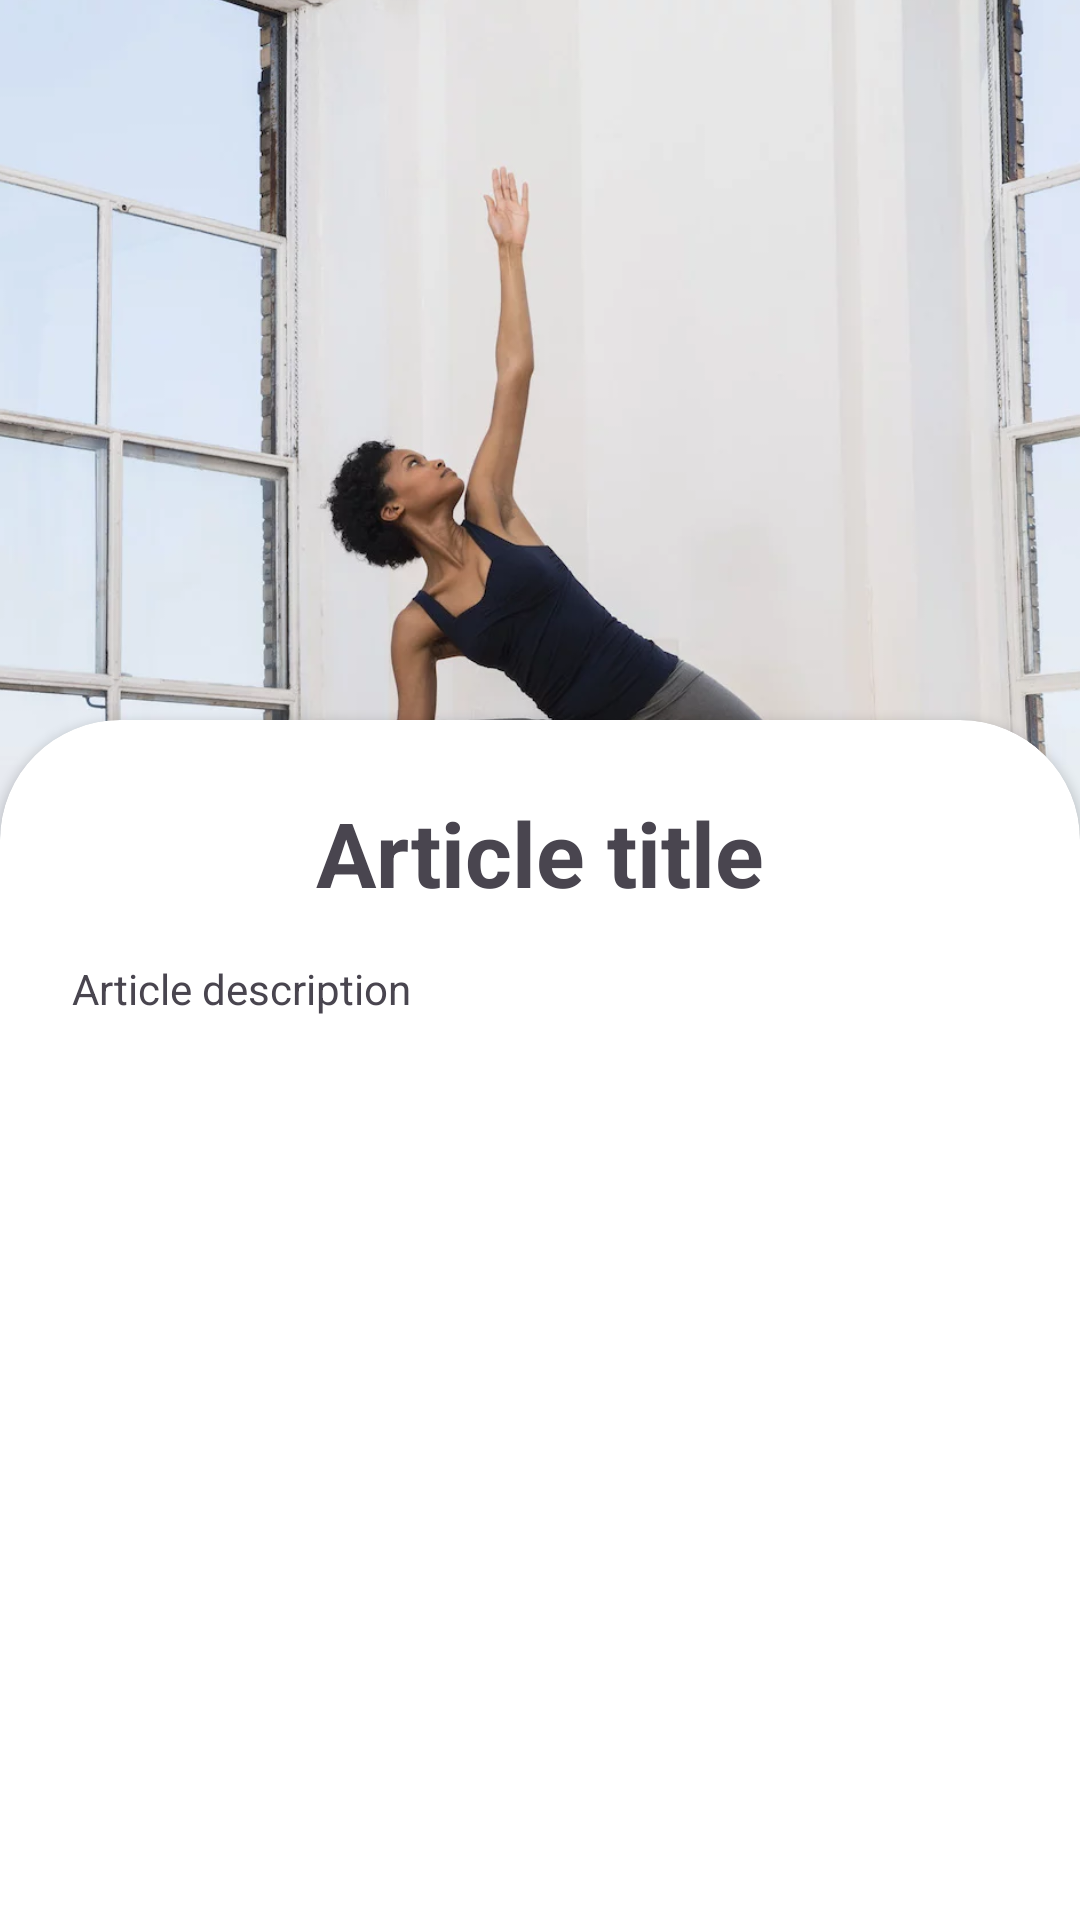

Layout XML and referenced resources for this Android screen:
<!-- AndroidManifest.xml: application theme Theme.ProjectAkhir_Buddys -->
<!-- res/layout/fragment_det_article.xml -->
<?xml version="1.0" encoding="utf-8"?>
<androidx.constraintlayout.widget.ConstraintLayout xmlns:android="http://schemas.android.com/apk/res/android"
    xmlns:app="http://schemas.android.com/apk/res-auto"
    xmlns:tools="http://schemas.android.com/tools"
    android:layout_width="match_parent"
    android:layout_height="match_parent"
    android:orientation="vertical"
    tools:context=".DetArticle">

    <ImageView
        android:id="@+id/imageView2"
        android:layout_width="412dp"
        android:layout_height="412dp"
        android:layout_marginTop="-2dp"
        android:src="@drawable/article2"
        app:layout_constraintEnd_toEndOf="parent"
        app:layout_constraintStart_toStartOf="parent"
        app:layout_constraintTop_toTopOf="parent"

        android:adjustViewBounds="true"
        android:scaleType="centerCrop"
         />

    <androidx.cardview.widget.CardView
        android:layout_width="0dp"
        android:layout_height="520dp"
        android:layout_marginTop="240dp"
        android:padding="20dp"
        app:cardCornerRadius="40dp"
        app:layout_constraintEnd_toEndOf="parent"
        app:layout_constraintHorizontal_bias="0.0"
        app:layout_constraintStart_toStartOf="parent"
        app:layout_constraintTop_toTopOf="parent">

        <RelativeLayout
            android:layout_width="match_parent"
            android:layout_height="match_parent"
            android:padding="24dp">

            <TextView
                android:id="@+id/tvTitl"
                android:layout_width="match_parent"
                android:layout_height="wrap_content"
                android:text="Article title"
                android:textAlignment="center"
                android:textSize="30sp"
                android:textStyle="bold" />

            <TextView
                android:id="@+id/tvBy"
                android:layout_width="match_parent"
                android:layout_height="390dp"
                android:layout_marginTop="56dp"
                android:text="Article description" />
        </RelativeLayout>

    </androidx.cardview.widget.CardView>
</androidx.constraintlayout.widget.ConstraintLayout>
<!-- resources referenced by this layout -->
<resources>
  <!-- drawable article2: png bitmap (drawable, 739789 bytes) -->
  <style name="Theme.ProjectAkhir_Buddys" parent="Base.Theme.ProjectAkhir_Buddys" />
  <style name="Base.Theme.ProjectAkhir_Buddys" parent="Theme.Material3.DayNight.NoActionBar">
          
          
      </style>
</resources>
